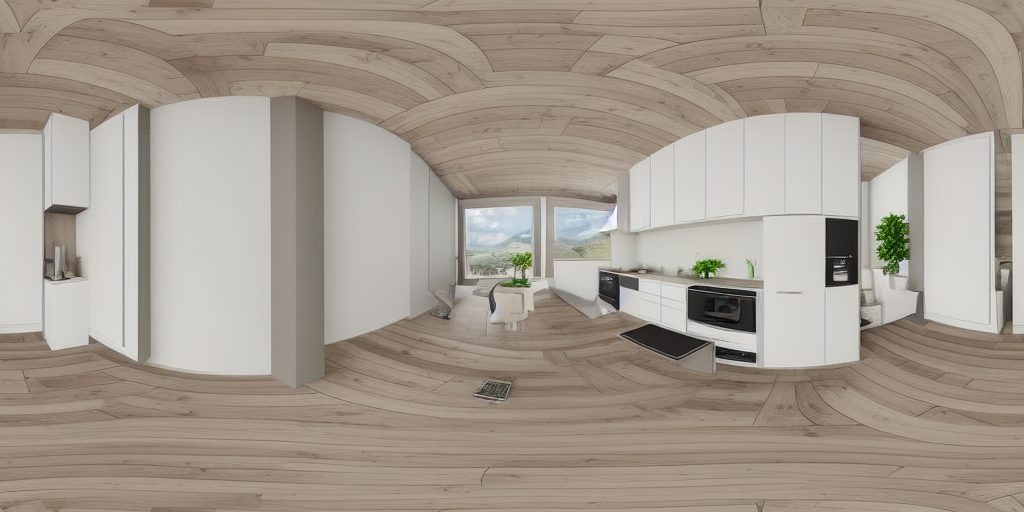
Generation parameters embedded in this image by AUTOMATIC1111 Stable Diffusion web UI or a fork of it (Forge, ...) (PNG 'parameters' text chunk):
<lora:latentlabs360_V01:1> A home office setting inside a kitchen, remote work setting, glazed walls, smart home technologies, cozy interior design, photorealistic, 360-degree panoramic view
Steps: 40, Sampler: Euler a, CFG scale: 7, Seed: 3910791512, Size: 1024x512, Model hash: fe4efff1e1, ControlNet Enabled: True, ControlNet Module: mlsd, ControlNet Model: control_sd15_mlsd [fef5e48e], ControlNet Weight: 1.2, ControlNet Guidance Start: 0, ControlNet Guidance End: 1, AddNet Enabled: True, AddNet Module 1: LoRA, AddNet Model 1: latentlabs360_v01(c4576942797c), AddNet Weight A 1: 1, AddNet Weight B 1: 1